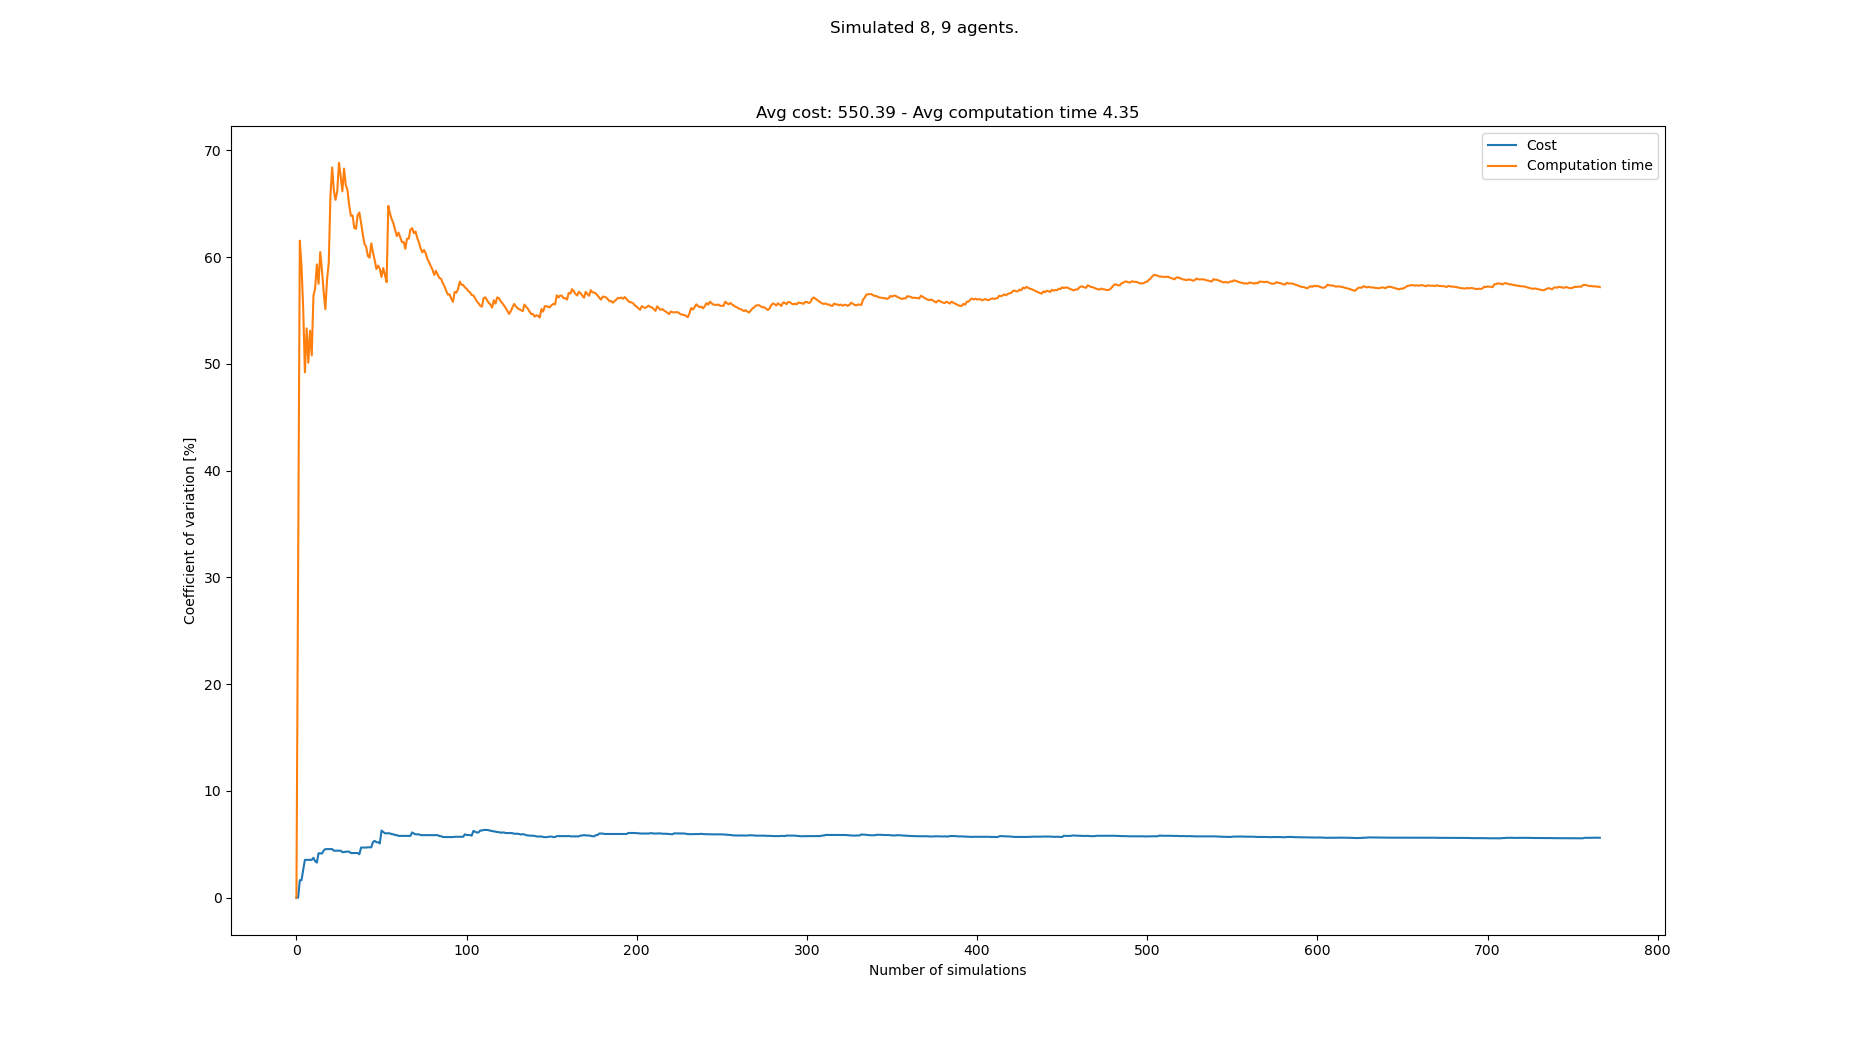

Values plotted in this chart, from the file beside it:
starts, goals, Cost, Cost_var, Cost_mean, Cost_std, Computation time, Computation time_var, Computation time_mean, Computation time_std
[(4, 1), (4, 0), (7, 0), (6, 0), (2, 1),…, [(4, 20), (1, 21), (7, 21), (2, 20), (0,…, 510, 0.0, 510.0, 0.0, 0.5431, 0.0, 0.5431, 0.0
[(3, 1), (1, 1), (2, 1), (0, 1), (0, 0),…, [(1, 21), (4, 21), (3, 20), (2, 20), (1,…, , 0.0, 510.0, 0.0, 1.015, 30.3, 0.7791, 0.2361
[(6, 0), (8, 1), (7, 1), (3, 1), (4, 1),…, [(8, 20), (3, 20), (2, 20), (2, 21), (4,…, 527, 1.639, 518.5, 8.5, 2.494, 61.53, 1.351, 0.8312
[(6, 0), (0, 0), (5, 1), (5, 0), (2, 0),…, [(2, 20), (5, 21), (1, 20), (7, 20), (4,…, , 1.639, 518.5, 8.5, 3.174, 59.14, 1.807, 1.068
[(0, 0), (5, 0), (4, 0), (7, 0), (7, 1),…, [(4, 20), (0, 20), (2, 20), (6, 20), (5,…, 544, 2.634, 527.0, 13.88, 3.58, 55.06, 2.161, 1.19
[(7, 0), (4, 0), (4, 1), (6, 0), (0, 0),…, [(8, 21), (6, 21), (8, 20), (4, 20), (0,…, 561, 3.549, 535.5, 19.01, 3.069, 49.2, 2.313, 1.138
[(8, 1), (0, 0), (4, 1), (3, 1), (4, 0),…, [(1, 20), (7, 21), (0, 21), (6, 21), (4,…, , 3.549, 535.5, 19.01, 5.16, 53.32, 2.719, 1.45
[(5, 1), (0, 1), (1, 0), (3, 1), (4, 1),…, [(5, 20), (1, 20), (4, 21), (2, 21), (6,…, , 3.549, 535.5, 19.01, 4.43, 50.1, 2.933, 1.47
[(1, 1), (8, 1), (4, 1), (5, 0), (6, 0),…, [(5, 20), (7, 21), (6, 21), (3, 21), (0,…, , 3.549, 535.5, 19.01, 6.396, 53.1, 3.318, 1.762
[(3, 1), (0, 0), (4, 0), (4, 1), (0, 1),…, [(4, 20), (6, 21), (2, 21), (8, 20), (7,…, , 3.549, 535.5, 19.01, 3.079, 50.79, 3.294, 1.673
[(4, 0), (0, 0), (1, 1), (4, 1), (5, 0),…, [(0, 20), (7, 21), (2, 21), (4, 21), (1,…, 510, 3.738, 530.4, 19.83, 0.9193, 56.37, 3.078, 1.735
[(4, 0), (4, 1), (2, 1), (1, 1), (0, 1),…, [(4, 21), (4, 20), (6, 21), (7, 21), (8,…, 527, 3.424, 529.8, 18.14, 6.591, 57.08, 3.371, 1.924
[(0, 1), (4, 0), (2, 1), (6, 0), (7, 0),…, [(7, 21), (1, 20), (2, 20), (1, 21), (3,…, 544, 3.293, 531.9, 17.51, 1.506, 59.31, 3.227, 1.914
[(5, 1), (0, 1), (2, 1), (2, 0), (6, 1),…, [(2, 20), (5, 20), (0, 20), (4, 21), (4,…, 578, 4.164, 537.6, 22.39, 5.828, 57.5, 3.413, 1.963
[(1, 0), (0, 0), (3, 0), (6, 0), (4, 1),…, [(1, 21), (4, 20), (5, 20), (0, 20), (8,…, , 4.164, 537.6, 22.39, 8.373, 60.47, 3.744, 2.264
[(8, 0), (1, 1), (7, 0), (7, 1), (4, 1),…, [(0, 21), (8, 21), (6, 20), (4, 20), (5,…, 561, 4.137, 540.2, 22.35, 3.496, 58.81, 3.728, 2.193
[(5, 0), (0, 0), (7, 0), (6, 1), (1, 0),…, [(5, 20), (8, 20), (4, 21), (0, 21), (6,…, 578, 4.419, 544.0, 24.04, 4.135, 56.75, 3.752, 2.129
[(6, 0), (1, 1), (1, 0), (8, 0), (3, 0),…, [(3, 20), (4, 21), (6, 20), (2, 20), (4,…, 578, 4.555, 547.1, 24.92, 3.791, 55.12, 3.754, 2.07
[(6, 0), (7, 1), (6, 1), (5, 0), (2, 0),…, [(3, 21), (1, 20), (6, 21), (8, 20), (4,…, , 4.555, 547.1, 24.92, 1.175, 57.9, 3.619, 2.095
[(2, 0), (3, 1), (6, 0), (4, 0), (5, 1),…, [(1, 21), (7, 21), (1, 20), (8, 20), (7,…, , 4.555, 547.1, 24.92, 8.419, 59.46, 3.859, 2.294
[(4, 0), (7, 1), (4, 1), (2, 1), (1, 0),…, [(3, 21), (0, 20), (1, 20), (3, 20), (1,…, , 4.555, 547.1, 24.92, 11.59, 65.74, 4.227, 2.779
[(5, 1), (1, 1), (4, 1), (4, 0), (5, 0),…, [(4, 21), (7, 20), (5, 20), (0, 21), (2,…, , 4.555, 547.1, 24.92, 1.075, 68.4, 4.083, 2.793
[(3, 0), (0, 0), (4, 1), (8, 0), (5, 0),…, [(1, 21), (1, 20), (5, 20), (2, 20), (0,…, 561, 4.408, 548.2, 24.17, 6.041, 66.23, 4.169, 2.761
[(5, 0), (8, 1), (5, 1), (2, 0), (1, 0),…, [(0, 21), (2, 20), (6, 21), (3, 20), (2,…, , 4.408, 548.2, 24.17, 3.492, 65.36, 4.14, 2.706
[(5, 1), (1, 1), (2, 1), (8, 0), (4, 1),…, [(7, 21), (6, 21), (8, 20), (7, 20), (3,…, , 4.408, 548.2, 24.17, 2.022, 66.17, 4.056, 2.684
[(6, 1), (1, 1), (2, 0), (7, 0), (2, 1),…, [(7, 20), (3, 20), (0, 20), (4, 20), (8,…, , 4.408, 548.2, 24.17, 11.39, 68.83, 4.338, 2.986
[(2, 0), (2, 1), (6, 1), (5, 1), (6, 0),…, [(0, 20), (7, 21), (1, 20), (2, 21), (3,…, , 4.408, 548.2, 24.17, 4.266, 67.59, 4.335, 2.93
[(0, 0), (8, 1), (4, 0), (1, 0), (6, 1),…, [(2, 21), (5, 20), (2, 20), (4, 20), (8,…, 561, 4.272, 549.2, 23.47, 4.781, 66.16, 4.351, 2.878
[(0, 1), (2, 1), (4, 0), (4, 1), (8, 0),…, [(5, 20), (8, 20), (8, 21), (0, 20), (1,…, , 4.272, 549.2, 23.47, 1.023, 68.29, 4.236, 2.893
[(6, 0), (6, 1), (1, 1), (8, 0), (7, 1),…, [(6, 20), (4, 21), (8, 20), (5, 21), (3,…, 578, 4.316, 551.3, 23.8, 7.189, 66.74, 4.335, 2.893
[(4, 1), (1, 1), (1, 0), (7, 1), (8, 0),…, [(1, 21), (7, 20), (3, 20), (6, 21), (0,…, , 4.316, 551.3, 23.8, 3.329, 66.28, 4.302, 2.852
[(4, 0), (3, 1), (7, 0), (8, 1), (3, 0),…, [(2, 21), (1, 21), (4, 20), (0, 20), (6,…, , 4.316, 551.3, 23.8, 5.455, 64.86, 4.338, 2.814
[(6, 1), (4, 0), (3, 1), (7, 0), (3, 0),…, [(2, 20), (3, 21), (5, 21), (1, 20), (7,…, 544, 4.187, 550.8, 23.06, 4.365, 63.86, 4.339, 2.771
[(3, 1), (7, 0), (0, 1), (3, 0), (5, 0),…, [(6, 21), (5, 21), (1, 20), (3, 21), (0,…, , 4.187, 550.8, 23.06, 2.745, 63.91, 4.292, 2.743
[(6, 0), (8, 0), (4, 0), (5, 0), (1, 1),…, [(8, 21), (1, 20), (7, 20), (5, 21), (0,…, , 4.187, 550.8, 23.06, 5.066, 62.74, 4.314, 2.707
[(2, 0), (3, 1), (8, 0), (7, 0), (1, 1),…, [(7, 20), (1, 20), (5, 20), (3, 20), (1,…, , 4.187, 550.8, 23.06, 9.222, 62.64, 4.451, 2.788
[(6, 1), (0, 1), (2, 1), (1, 1), (8, 0),…, [(0, 20), (2, 20), (2, 21), (7, 20), (1,…, , 4.187, 550.8, 23.06, 1.437, 63.93, 4.369, 2.793
[(0, 0), (8, 0), (4, 1), (4, 0), (5, 1),…, [(4, 21), (3, 20), (7, 20), (5, 21), (5,…, 561, 4.074, 551.4, 22.46, 2.51, 64.17, 4.32, 2.772
[(0, 1), (1, 0), (3, 1), (7, 1), (5, 1),…, [(0, 21), (1, 20), (6, 20), (0, 20), (1,…, 493, 4.702, 548.0, 25.77, 7.443, 63.19, 4.4, 2.781
[(3, 0), (1, 1), (4, 1), (4, 0), (6, 1),…, [(4, 20), (4, 21), (8, 21), (0, 20), (3,…, , 4.702, 548.0, 25.77, 5.383, 62.15, 4.425, 2.75
[(3, 0), (2, 0), (8, 1), (6, 1), (0, 0),…, [(4, 20), (3, 21), (7, 20), (1, 20), (6,…, , 4.702, 548.0, 25.77, 7.316, 61.23, 4.495, 2.753
[(6, 1), (1, 1), (5, 1), (8, 0), (6, 0),…, [(8, 20), (2, 21), (7, 20), (6, 20), (3,…, , 4.702, 548.0, 25.77, 3.425, 60.95, 4.47, 2.725
[(6, 1), (6, 0), (5, 1), (5, 0), (0, 1),…, [(8, 21), (5, 20), (2, 20), (5, 21), (6,…, 578, 4.724, 549.7, 25.97, 5.003, 60.1, 4.482, 2.694
[(8, 1), (3, 1), (3, 0), (5, 1), (5, 0),…, [(4, 21), (5, 21), (6, 20), (3, 20), (1,…, , 4.724, 549.7, 25.97, 3.219, 59.94, 4.454, 2.67
[(1, 0), (3, 1), (0, 0), (4, 0), (1, 1),…, [(6, 20), (1, 20), (3, 21), (8, 21), (6,…, , 4.724, 549.7, 25.97, 1.151, 61.28, 4.38, 2.684
[(5, 1), (3, 1), (1, 0), (6, 1), (0, 0),…, [(6, 21), (8, 20), (6, 20), (7, 20), (3,…, 612, 5.218, 552.9, 28.85, 5.338, 60.41, 4.401, 2.659
[(8, 1), (3, 1), (2, 0), (0, 1), (4, 1),…, [(2, 21), (1, 20), (8, 21), (7, 21), (0,…, 595, 5.329, 555, 29.58, 4.571, 59.72, 4.405, 2.63
[(5, 0), (0, 0), (7, 1), (0, 1), (1, 1),…, [(4, 20), (6, 21), (7, 20), (5, 20), (4,…, 561, 5.203, 555.3, 28.89, 6.046, 58.88, 4.439, 2.613
[(4, 0), (2, 0), (1, 1), (5, 0), (4, 1),…, [(3, 20), (1, 20), (6, 21), (1, 21), (0,…, , 5.203, 555.3, 28.89, 2.371, 59.21, 4.397, 2.603
[(1, 0), (1, 1), (4, 1), (0, 0), (4, 0),…, [(5, 21), (7, 20), (2, 21), (1, 20), (6,…, 561, 5.086, 555.6, 28.25, 3.515, 58.91, 4.379, 2.58
[(2, 1), (5, 1), (8, 1), (6, 0), (7, 0),…, [(2, 21), (5, 21), (3, 20), (3, 21), (1,…, 663, 6.294, 560.3, 35.26, 6.073, 58.14, 4.412, 2.565
[(7, 1), (0, 0), (2, 1), (3, 1), (5, 1),…, [(8, 21), (1, 20), (5, 21), (3, 21), (2,…, 561, 6.161, 560.3, 34.52, 1.59, 58.97, 4.358, 2.57
[(4, 1), (1, 0), (7, 0), (6, 1), (0, 1),…, [(6, 21), (4, 21), (3, 21), (6, 20), (8,…, 561, 6.036, 560.3, 33.82, 7.159, 58.35, 4.411, 2.574
[(0, 1), (0, 0), (2, 0), (5, 1), (4, 0),…, [(4, 21), (5, 21), (2, 21), (8, 20), (1,…, , 6.036, 560.3, 33.82, 5.455, 57.65, 4.43, 2.554
[(0, 1), (7, 1), (6, 1), (8, 0), (3, 1),…, [(0, 21), (7, 20), (4, 20), (8, 21), (3,…, , 6.036, 560.3, 33.82, 16.7, 64.8, 4.653, 3.015
[(8, 0), (6, 0), (0, 0), (7, 1), (3, 0),…, [(3, 20), (4, 20), (6, 21), (0, 20), (0,…, , 6.036, 560.3, 33.82, 5.379, 64.07, 4.666, 2.99
[(5, 1), (7, 1), (0, 1), (3, 0), (6, 1),…, [(1, 21), (2, 20), (7, 20), (8, 21), (0,…, 544, 5.952, 559.7, 33.31, 4.509, 63.55, 4.663, 2.963
[(3, 0), (7, 0), (3, 1), (4, 1), (6, 0),…, [(2, 20), (5, 20), (4, 21), (3, 21), (8,…, , 5.952, 559.7, 33.31, 4.074, 63.15, 4.653, 2.939
[(4, 0), (3, 1), (0, 1), (8, 1), (6, 0),…, [(3, 20), (0, 21), (5, 21), (7, 21), (8,…, 578, 5.866, 560.4, 32.87, 4.848, 62.57, 4.657, 2.914
[(3, 0), (7, 1), (3, 1), (5, 1), (0, 1),…, [(7, 21), (4, 21), (8, 21), (0, 21), (2,…, , 5.866, 560.4, 32.87, 5.122, 61.96, 4.664, 2.89
... 683 more rows
